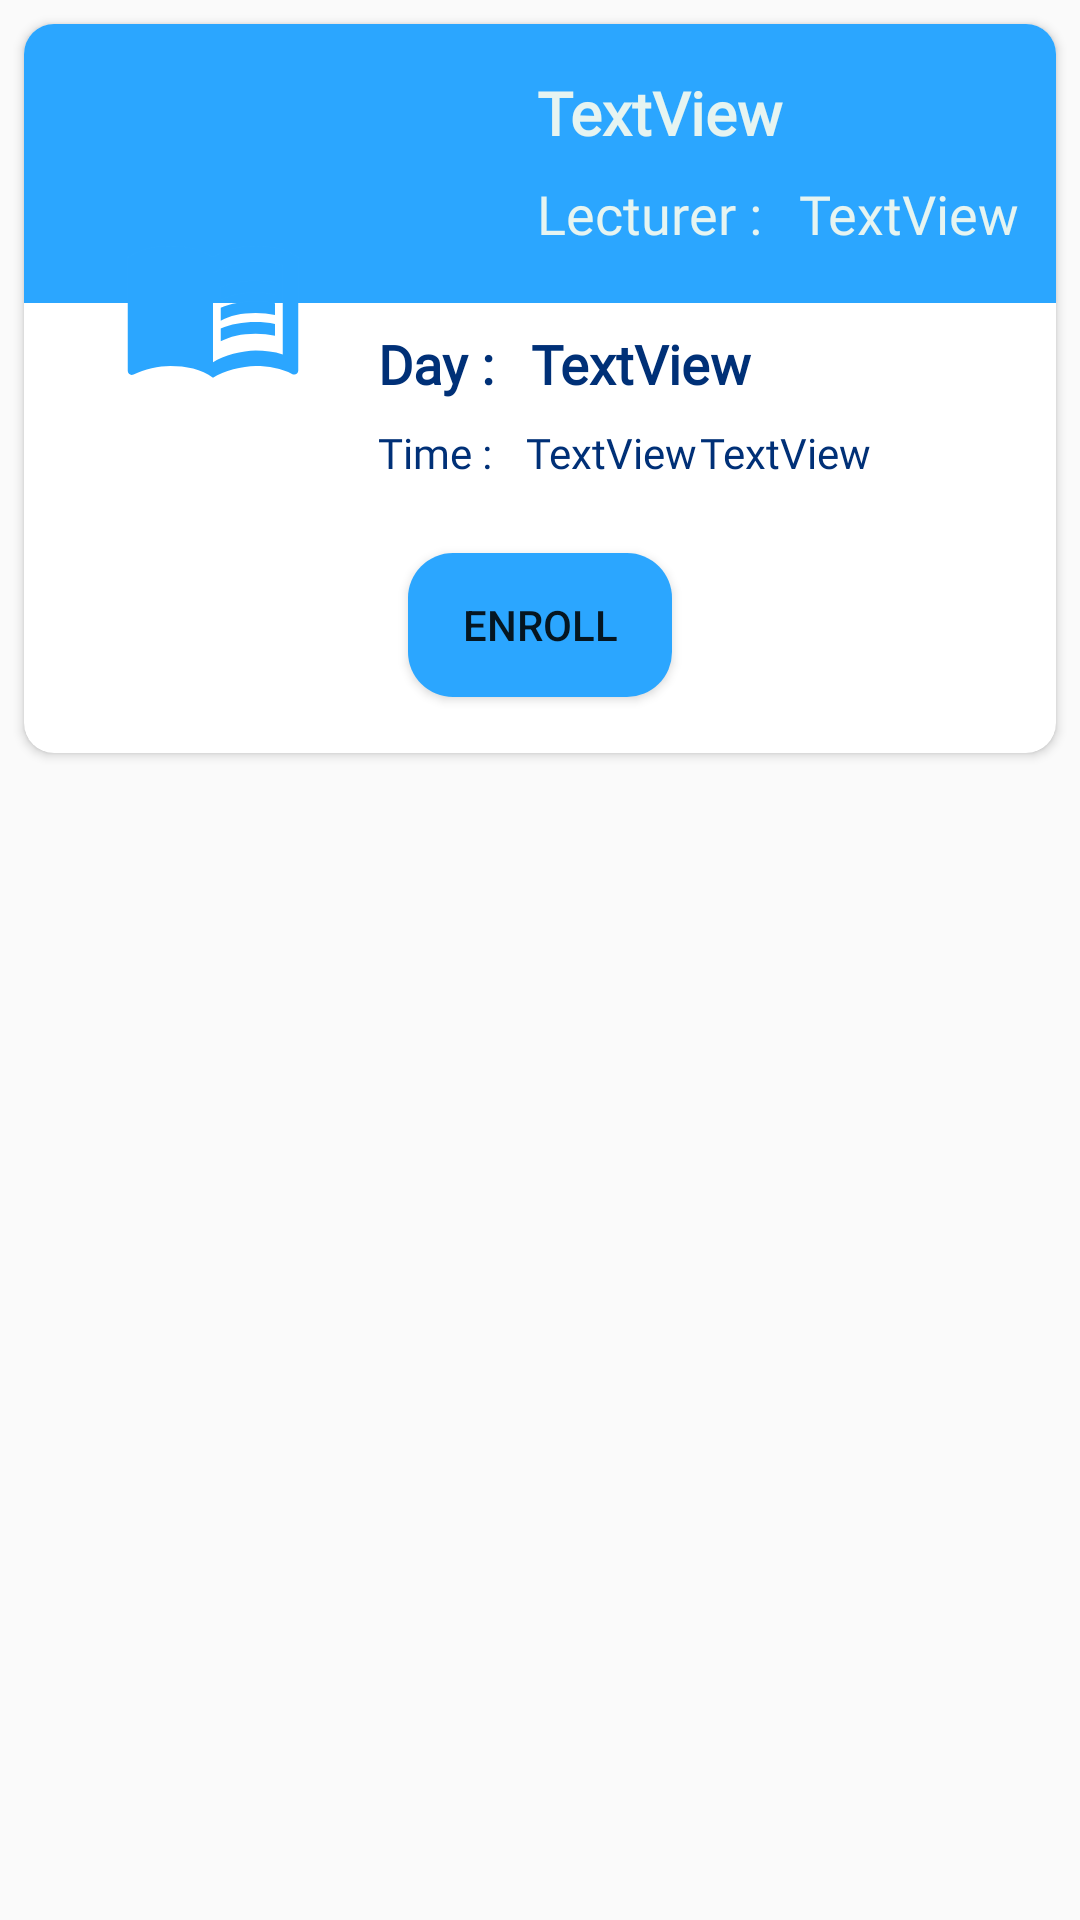

This screen was rendered from an Android layout file. Write that file and the resources it references.
<!-- AndroidManifest.xml: application theme AppTheme -->
<!-- res/layout/list_course_adapter.xml -->
<?xml version="1.0" encoding="utf-8"?>
<androidx.constraintlayout.widget.ConstraintLayout
    xmlns:android="http://schemas.android.com/apk/res/android"
    xmlns:app="http://schemas.android.com/apk/res-auto"
    xmlns:tools="http://schemas.android.com/tools"
    android:layout_width="match_parent"
    android:layout_height="wrap_content">

    <androidx.cardview.widget.CardView
        android:id="@+id/cv_list_course"
        android:layout_width="0dp"
        android:layout_height="243dp"
        android:layout_marginStart="8dp"
        android:layout_marginTop="8dp"
        android:layout_marginEnd="8dp"
        app:cardCornerRadius="10dp"
        app:layout_constraintEnd_toEndOf="parent"
        app:layout_constraintStart_toStartOf="parent"
        app:layout_constraintTop_toTopOf="parent">

        <androidx.constraintlayout.widget.ConstraintLayout
            android:layout_width="match_parent"
            android:layout_height="match_parent">

            <androidx.constraintlayout.widget.ConstraintLayout
                android:id="@+id/constraintLayout623"
                android:layout_width="match_parent"
                android:layout_height="0dp"
                android:layout_marginBottom="150dp"
                android:background="@color/colorPrimary"
                app:layout_constraintBottom_toBottomOf="parent"
                app:layout_constraintEnd_toEndOf="parent"
                app:layout_constraintStart_toStartOf="parent"
                app:layout_constraintTop_toTopOf="parent">

                <TextView
                    android:id="@+id/course_list_name"
                    android:layout_width="0dp"
                    android:layout_height="wrap_content"
                    android:layout_marginStart="171dp"
                    android:layout_marginTop="16dp"
                    android:fontFamily="@font/advent_pro_semibold"
                    android:text="TextView"
                    android:textColor="@color/WhiteGrey"
                    android:textSize="20sp"
                    android:textStyle="bold"
                    app:layout_constraintStart_toStartOf="parent"
                    app:layout_constraintTop_toTopOf="parent" />

                <TextView
                    android:id="@+id/textView2712"
                    android:layout_width="0dp"
                    android:layout_height="wrap_content"
                    android:layout_marginStart="171dp"
                    android:layout_marginTop="8dp"
                    android:fontFamily="@font/advent_pro_semibold"
                    android:text="Lecturer : "
                    android:textColor="@color/WhiteGrey"
                    android:textSize="18sp"
                    app:layout_constraintStart_toStartOf="parent"
                    app:layout_constraintTop_toBottomOf="@+id/course_list_name" />

                <TextView
                    android:id="@+id/course_list_lecturer"
                    android:layout_width="0dp"
                    android:layout_height="wrap_content"
                    android:layout_marginStart="8dp"
                    android:layout_marginTop="8dp"
                    android:fontFamily="@font/advent_pro_semibold"
                    android:text="TextView"
                    android:textColor="@color/WhiteGrey"
                    android:textSize="18sp"
                    app:layout_constraintStart_toEndOf="@+id/textView2712"
                    app:layout_constraintTop_toBottomOf="@+id/course_list_name" />
            </androidx.constraintlayout.widget.ConstraintLayout>

            <ImageView
                android:id="@+id/imageView1112"
                android:layout_width="0dp"
                android:layout_height="103dp"
                android:layout_marginStart="32dp"
                android:layout_marginEnd="250dp"
                android:background="@drawable/splash_logo"
                app:layout_constraintBottom_toBottomOf="@+id/constraintLayout623"
                app:layout_constraintEnd_toEndOf="parent"
                app:layout_constraintStart_toStartOf="parent"
                app:layout_constraintTop_toBottomOf="@+id/constraintLayout623"
                app:srcCompat="@drawable/ic_baseline_menu_book_24" />

            <TextView
                android:id="@+id/textView2912"
                android:layout_width="wrap_content"
                android:layout_height="wrap_content"
                android:layout_marginStart="24dp"
                android:layout_marginTop="8dp"
                android:fontFamily="@font/advent_pro_semibold"
                android:text="Day : "
                android:textColor="@color/DarkBlue"
                android:textSize="18sp"
                android:textStyle="bold"
                app:layout_constraintStart_toEndOf="@+id/imageView1112"
                app:layout_constraintTop_toBottomOf="@+id/constraintLayout623" />

            <TextView
                android:id="@+id/course_list_day"
                android:layout_width="0dp"
                android:layout_height="wrap_content"
                android:layout_marginStart="8dp"
                android:layout_marginTop="8dp"
                android:fontFamily="@font/advent_pro_semibold"
                android:text="TextView"
                android:textColor="@color/DarkBlue"
                android:textSize="18sp"
                android:textStyle="bold"
                app:layout_constraintStart_toEndOf="@+id/textView2912"
                app:layout_constraintTop_toBottomOf="@+id/constraintLayout623" />

            <TextView
                android:id="@+id/textView3112"
                android:layout_width="0dp"
                android:layout_height="wrap_content"
                android:layout_marginStart="24dp"
                android:layout_marginTop="8dp"
                android:fontFamily="@font/advent_pro_semibold"
                android:text="Time : "
                android:textColor="@color/DarkBlue"
                app:layout_constraintStart_toEndOf="@+id/imageView1112"
                app:layout_constraintTop_toBottomOf="@+id/textView2912" />

            <TextView
                android:id="@+id/start_list_course"
                android:layout_width="0dp"
                android:layout_height="wrap_content"
                android:layout_marginStart="8dp"
                android:layout_marginTop="8dp"
                android:fontFamily="@font/advent_pro_semibold"
                android:text="TextView"
                android:textColor="@color/DarkBlue"
                app:layout_constraintStart_toEndOf="@+id/textView3112"
                app:layout_constraintTop_toBottomOf="@+id/course_list_day" />

            <TextView
                android:id="@+id/end_list_course"
                android:layout_width="0dp"
                android:layout_height="wrap_content"
                android:layout_marginStart="1dp"
                android:layout_marginTop="8dp"
                android:fontFamily="@font/advent_pro_semibold"
                android:text="TextView"
                android:textColor="@color/DarkBlue"
                app:layout_constraintStart_toEndOf="@+id/start_list_course"
                app:layout_constraintTop_toBottomOf="@+id/course_list_day" />

            <Button
                android:id="@+id/button_enroll"
                android:layout_width="wrap_content"
                android:layout_height="wrap_content"
                android:layout_marginTop="24dp"
                android:background="@drawable/button_enabled"
                android:text="@string/enroll"
                app:layout_constraintEnd_toEndOf="parent"
                app:layout_constraintStart_toStartOf="parent"
                app:layout_constraintTop_toBottomOf="@+id/start_list_course" />

        </androidx.constraintlayout.widget.ConstraintLayout>
    </androidx.cardview.widget.CardView>
</androidx.constraintlayout.widget.ConstraintLayout>
<!-- resources referenced by this layout -->
<resources>
  <color name="DarkBlue">#003077</color>
  <color name="WhiteGrey">#E6F4F1</color>
  <color name="colorPrimary">#2BA6FF</color>
  <!-- drawable button_enabled (drawable) -->
  <?xml version="1.0" encoding="utf-8"?>
  <ripple xmlns:android="http://schemas.android.com/apk/res/android"
      xmlns:tools="http://schemas.android.com/tools"
      android:color="@color/colorPrimary"
      tools:targetApi="lollipop">
      <item android:id="@android:id/mask">
          <shape android:shape="rectangle">
              <solid android:color="@color/colorPrimary" />
              <corners android:radius="15dp" />
          </shape>
      </item>
  
      <item android:id="@android:id/background">
          <shape android:shape="rectangle">
              <gradient
                  android:angle="90"
                  android:endColor="@color/colorBlue"
                  android:startColor="@color/colorBlue"
                  android:type="linear" />
              <corners android:radius="15dp" />
          </shape>
      </item>
  </ripple>
  <!-- drawable ic_baseline_menu_book_24 (drawable) -->
  <vector android:height="24dp" android:tint="#2BA6FF"
      android:viewportHeight="24" android:viewportWidth="24"
      android:width="24dp" xmlns:android="http://schemas.android.com/apk/res/android">
      <path android:fillColor="@android:color/white" android:pathData="M21,5c-1.11,-0.35 -2.33,-0.5 -3.5,-0.5c-1.95,0 -4.05,0.4 -5.5,1.5c-1.45,-1.1 -3.55,-1.5 -5.5,-1.5S2.45,4.9 1,6v14.65c0,0.25 0.25,0.5 0.5,0.5c0.1,0 0.15,-0.05 0.25,-0.05C3.1,20.45 5.05,20 6.5,20c1.95,0 4.05,0.4 5.5,1.5c1.35,-0.85 3.8,-1.5 5.5,-1.5c1.65,0 3.35,0.3 4.75,1.05c0.1,0.05 0.15,0.05 0.25,0.05c0.25,0 0.5,-0.25 0.5,-0.5V6C22.4,5.55 21.75,5.25 21,5zM21,18.5c-1.1,-0.35 -2.3,-0.5 -3.5,-0.5c-1.7,0 -4.15,0.65 -5.5,1.5V8c1.35,-0.85 3.8,-1.5 5.5,-1.5c1.2,0 2.4,0.15 3.5,0.5V18.5z"/>
      <path android:fillColor="@android:color/white" android:pathData="M17.5,10.5c0.88,0 1.73,0.09 2.5,0.26V9.24C19.21,9.09 18.36,9 17.5,9c-1.7,0 -3.24,0.29 -4.5,0.83v1.66C14.13,10.85 15.7,10.5 17.5,10.5z"/>
      <path android:fillColor="@android:color/white" android:pathData="M13,12.49v1.66c1.13,-0.64 2.7,-0.99 4.5,-0.99c0.88,0 1.73,0.09 2.5,0.26V11.9c-0.79,-0.15 -1.64,-0.24 -2.5,-0.24C15.8,11.66 14.26,11.96 13,12.49z"/>
      <path android:fillColor="@android:color/white" android:pathData="M17.5,14.33c-1.7,0 -3.24,0.29 -4.5,0.83v1.66c1.13,-0.64 2.7,-0.99 4.5,-0.99c0.88,0 1.73,0.09 2.5,0.26v-1.52C19.21,14.41 18.36,14.33 17.5,14.33z"/>
  </vector>
  <string name="enroll">Enroll</string>
  <style name="AppTheme" parent="Theme.AppCompat.Light.NoActionBar">
          
          <item name="colorPrimary">@color/colorPrimary</item>
          <item name="colorPrimaryDark">@color/colorPrimaryDark</item>
          <item name="colorAccent">@color/colorAccent</item>
      </style>
  <color name="colorBlue">#2BA6FF</color>
  <color name="colorPrimaryDark">#2BA6FF</color>
  <color name="colorAccent">#03DAC5</color>
</resources>
